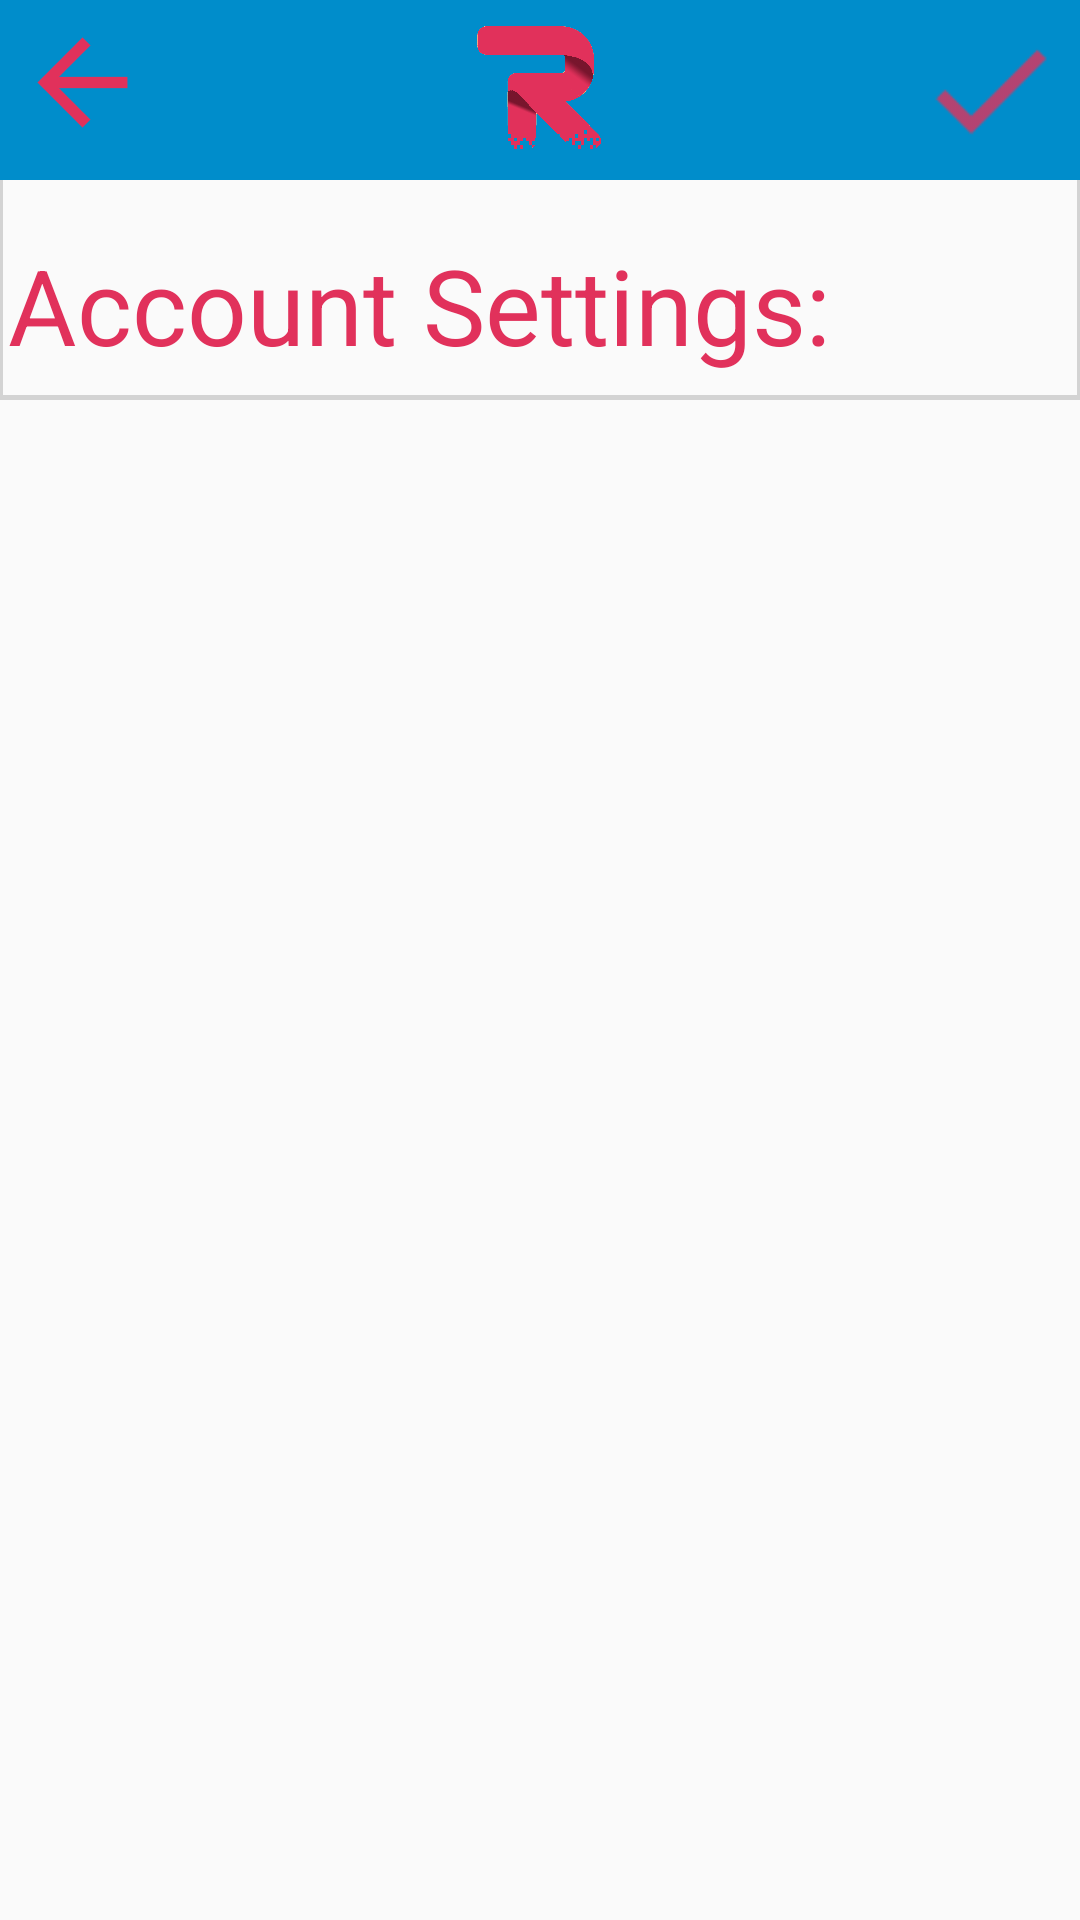

Produce the Android XML layout that renders to this screen, including the resource entries it uses.
<!-- AndroidManifest.xml: application theme AppTheme -->
<!-- res/layout/account_settings_layout.xml -->
<?xml version="1.0" encoding="utf-8"?>
<androidx.coordinatorlayout.widget.CoordinatorLayout xmlns:android="http://schemas.android.com/apk/res/android"
    android:layout_width="match_parent"
    android:layout_height="match_parent"
    xmlns:app="http://schemas.android.com/apk/res-auto">


    <include layout="@layout/layout_topnavigation_buttonfragment"></include>

    <include layout="@layout/layout_center_viewpager"></include>
    <RelativeLayout
        android:id="@+id/account_layout"
        android:layout_width="match_parent"
        android:layout_height="match_parent"
        android:layout_marginTop="60dp">


        <RelativeLayout
            android:id="@+id/account_layout1"
            android:layout_width="match_parent"
            android:layout_height="wrap_content"
            android:background="@drawable/user_profile_border"
            android:layout_marginTop="-2dp"
            android:layout_marginLeft="-1dp"
            android:layout_marginRight="-1dp">


        <TextView
            android:layout_width="300dp"
            android:layout_height="45dp"
            android:text="Account Settings:"
            android:textSize="35sp"
            android:layout_marginLeft="-10dp"
            app:fontFamily="@font/josefin_sans_bold"
            android:textColor="@color/darkpink"
            android:gravity="center"
            android:layout_marginTop="20dp"
            android:layout_marginBottom="10dp"/>

        </RelativeLayout>

        <RelativeLayout
            android:id="@+id/account_layout2"
            android:layout_width="match_parent"
            android:layout_height="match_parent"
            android:layout_below="@id/account_layout1"
            >


        <ListView
            android:id="@+id/account_listview"
            android:layout_width="match_parent"
            android:layout_height="match_parent"
            android:layout_marginLeft="20dp"
            android:layout_marginRight="20dp"
            >

        </ListView>



        </RelativeLayout>












    </RelativeLayout>

</androidx.coordinatorlayout.widget.CoordinatorLayout>
<!-- res/layout/layout_topnavigation_buttonfragment.xml (included above) -->
<?xml version="1.0" encoding="utf-8"?>
<RelativeLayout
    xmlns:android="http://schemas.android.com/apk/res/android" android:layout_width="match_parent"
    android:layout_height="60dp">


    <RelativeLayout
        android:id="@+id/header"
        android:layout_width="440dp"
        android:layout_height="60dp"
        android:layout_gravity="start"
        android:background="@drawable/bluebackground"
        android:orientation="vertical"
        android:translationX="0dp"
        android:translationY="0dp">


        <ImageView
            android:layout_width="50dp"
            android:layout_height="50dp"
            android:id="@+id/saveChanges"
            android:src="@drawable/ic_checkmark"
            android:layout_marginLeft="200dp"
            android:layout_marginEnd="10dp"
            android:layout_alignParentRight="true"
            android:layout_marginTop="5dp"
            android:layout_marginRight="5dp"
            />

    </RelativeLayout>

    <RelativeLayout
        android:id="@+id/backbutton_layout"
        android:layout_width="50dp"
        android:layout_height="50dp"
        >

        <ImageView
            android:layout_width="50dp"
            android:layout_height="50dp"
            android:id="@+id/backArrow"
            android:src="@drawable/backbutton"
            android:layout_marginTop="5dp"
            android:layout_marginLeft="5dp"/>


    </RelativeLayout>


    <RelativeLayout
        android:id="@+id/logo"
        android:layout_width="50dp"
        android:layout_height="50dp"
        android:layout_gravity="center"
        android:background="@drawable/logoapp"
        android:orientation="vertical"
        android:gravity="center"
        android:layout_centerInParent="true">

    </RelativeLayout>

</RelativeLayout>
<!-- res/layout/layout_center_viewpager.xml (included above) -->
<?xml version="1.0" encoding="utf-8"?>
<merge xmlns:android="http://schemas.android.com/apk/res/android"
    >

    <RelativeLayout
        android:layout_width="match_parent" android:layout_height="match_parent"
        >

        <androidx.viewpager.widget.ViewPager
            android:layout_width="match_parent"
            android:layout_height="match_parent"
            android:id="@+id/container">

        </androidx.viewpager.widget.ViewPager>
    </RelativeLayout>

</merge>
<!-- resources referenced by this layout -->
<resources>
  <color name="darkpink">#E1315B</color>
  <!-- drawable backbutton (drawable) -->
  <vector android:height="24dp" android:tint="#E1315B"
      android:viewportHeight="24.0" android:viewportWidth="24.0"
      android:width="24dp" xmlns:android="http://schemas.android.com/apk/res/android">
      <path android:fillColor="#FF000000" android:pathData="M20,11H7.83l5.59,-5.59L12,4l-8,8 8,8 1.41,-1.41L7.83,13H20v-2z"/>
  </vector>
  <!-- drawable bluebackground: png bitmap (drawable-v24, 188 bytes) -->
  <!-- drawable ic_checkmark: png bitmap (drawable-hdpi, 287 bytes) -->
  <!-- drawable logoapp: png bitmap (drawable, 132229 bytes) -->
  <!-- drawable user_profile_border (drawable) -->
  <?xml version="1.0" encoding="utf-8"?>
  <shape xmlns:android="http://schemas.android.com/apk/res/android"
      android:shape="rectangle">
  
          <stroke android:width="5px" android:color="@color/grey"/>
  
  
  
  
  </shape>
  <style name="AppTheme" parent="Theme.AppCompat.Light.NoActionBar">
          
          <item name="colorPrimary">@color/colorPrimary</item>
          <item name="colorPrimaryDark">@color/colorPrimaryDark</item>
          <item name="colorAccent">@color/colorAccent</item>
  
  
          
          <item name="android:windowContentTransitions">true</item>
      </style>
  <color name="grey">#D3D3D3</color>
  <color name="colorPrimary">#3f51b5</color>
  <color name="colorPrimaryDark">#047EB4</color>
  <color name="colorAccent">#ff4081</color>
</resources>
